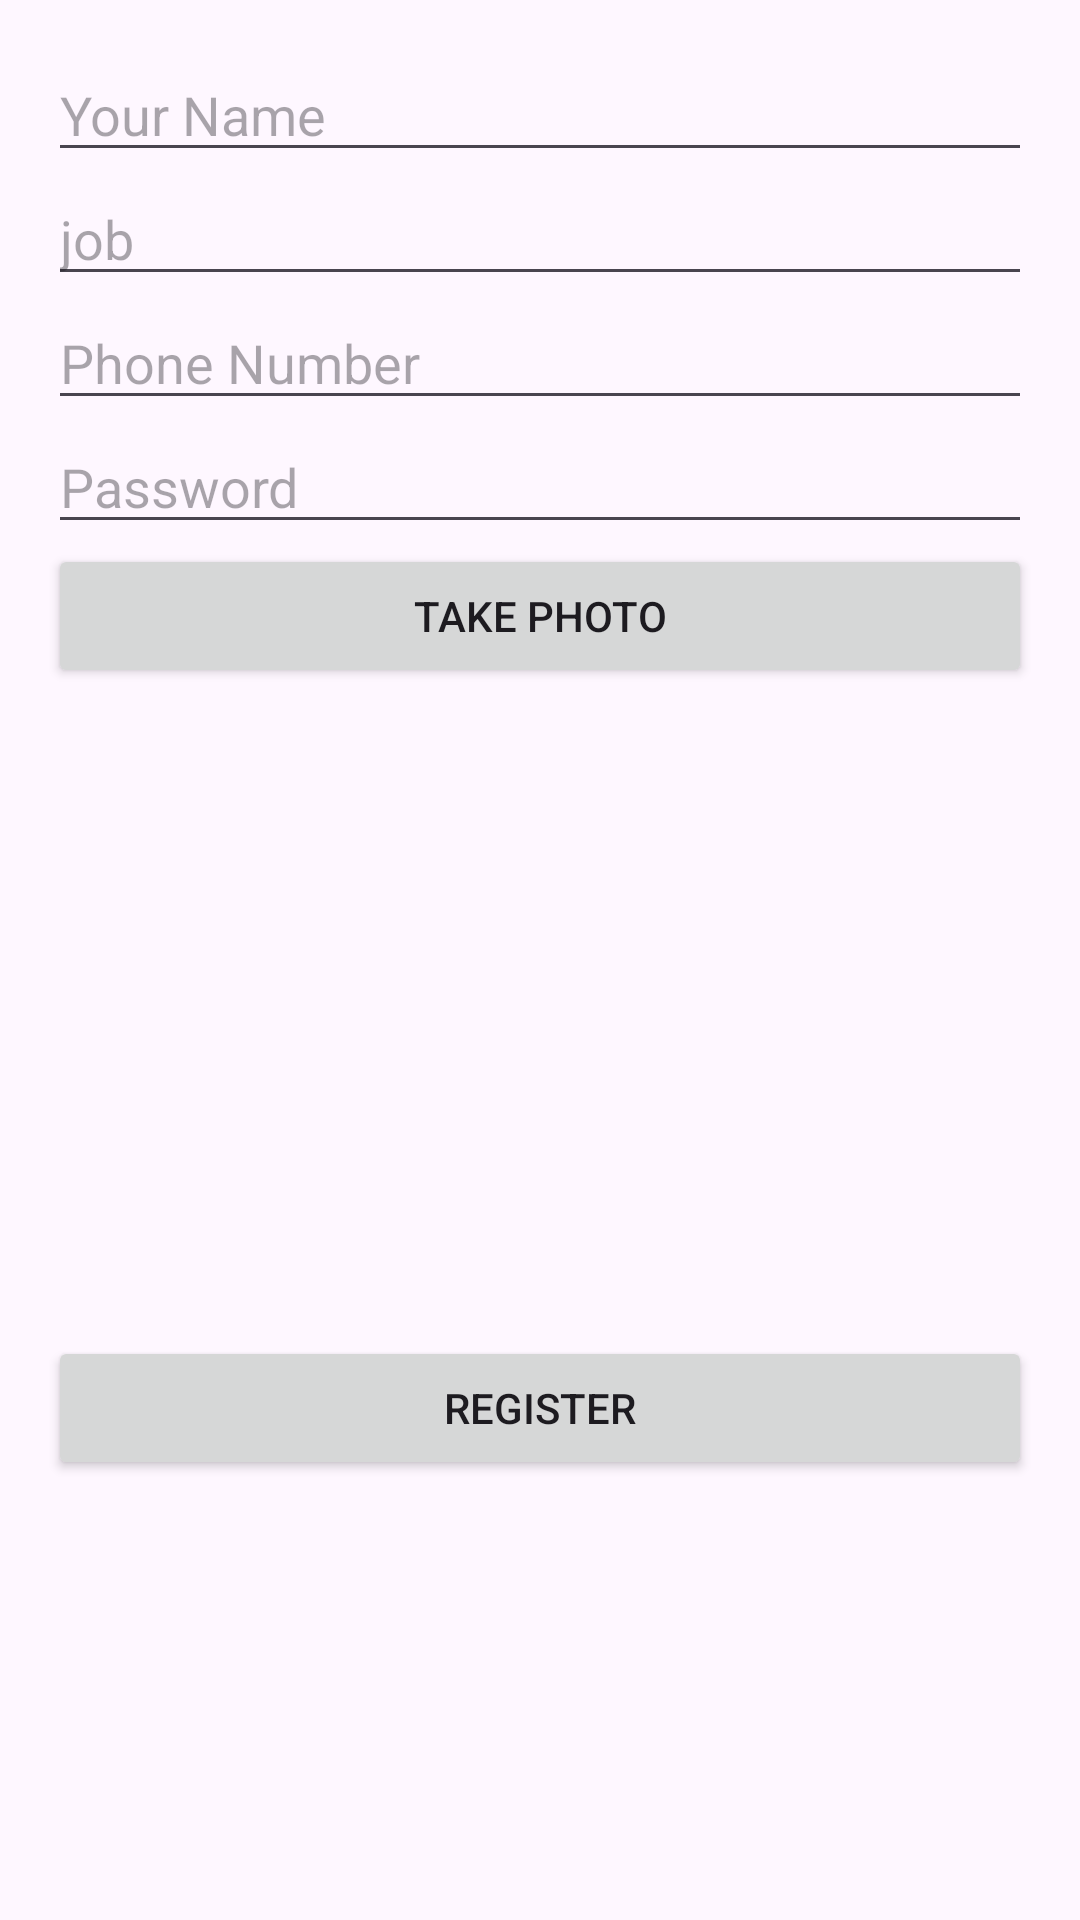

Write the Android layout XML for this screen, with the resource values it uses.
<!-- AndroidManifest.xml: application theme Theme.Ajeer_Map -->
<!-- res/layout/activity_register.xml -->
<?xml version="1.0" encoding="utf-8"?>
<LinearLayout xmlns:android="http://schemas.android.com/apk/res/android"
    android:layout_width="match_parent"
    android:layout_height="match_parent"
    android:orientation="vertical"
    android:padding="16dp">
    <EditText
        android:id="@+id/editTextName"
        android:layout_width="match_parent"
        android:layout_height="wrap_content"
        android:hint="Your Name"
        android:inputType="textPersonName" />"
    <EditText
        android:id="@+id/editTextJob"
        android:layout_width="match_parent"
        android:layout_height="wrap_content"
        android:hint="job"
        android:inputType="textPersonName"/>
    <EditText
        android:id="@+id/editTextNewPhoneNumber"
        android:layout_width="match_parent"
        android:layout_height="wrap_content"
        android:hint="Phone Number"
        android:inputType="phone" />
    <EditText
        android:id="@+id/editTextNewPassword"
        android:layout_width="match_parent"
        android:layout_height="wrap_content"
        android:hint="Password"
        android:inputType="textPassword" />
    <Button
        android:id="@+id/buttonTakePhoto"
        android:layout_width="match_parent"
        android:layout_height="wrap_content"
        android:text="Take Photo" />
    <ImageView
        android:id="@+id/imageViewPhoto"
        android:layout_width="match_parent"
        android:layout_height="200dp"
        android:layout_marginTop="16dp"
        android:contentDescription="Photo" />

    <Button
        android:id="@+id/buttonRegister"
        android:layout_width="match_parent"
        android:layout_height="wrap_content"
        android:text="Register" />

</LinearLayout>
<!-- resources referenced by this layout -->
<resources>
  <style name="Theme.Ajeer_Map" parent="Base.Theme.Ajeer_Map" />
  <style name="Base.Theme.Ajeer_Map" parent="Theme.Material3.DayNight.NoActionBar">
          
          
      </style>
</resources>
